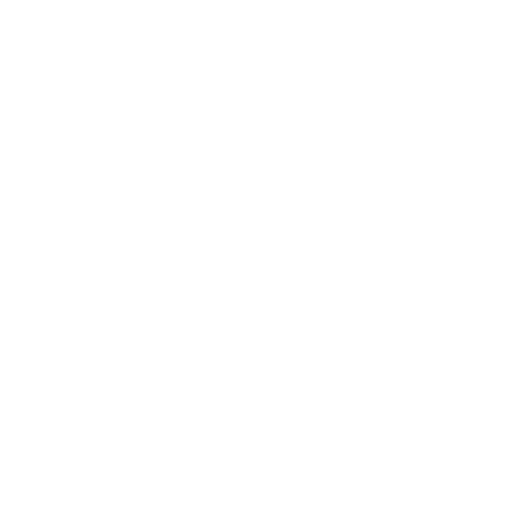
t = 0.00 s
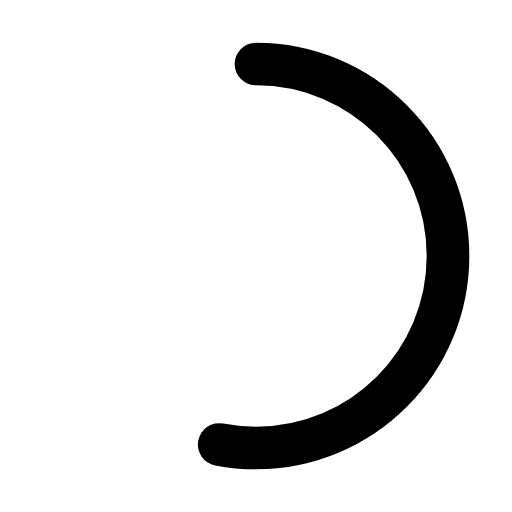
t = 0.25 s
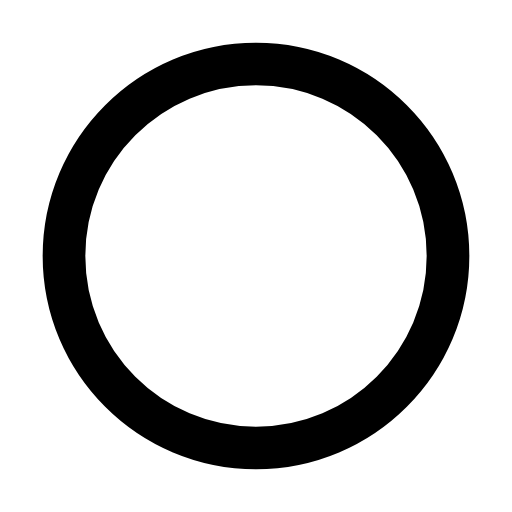
t = 0.50 s
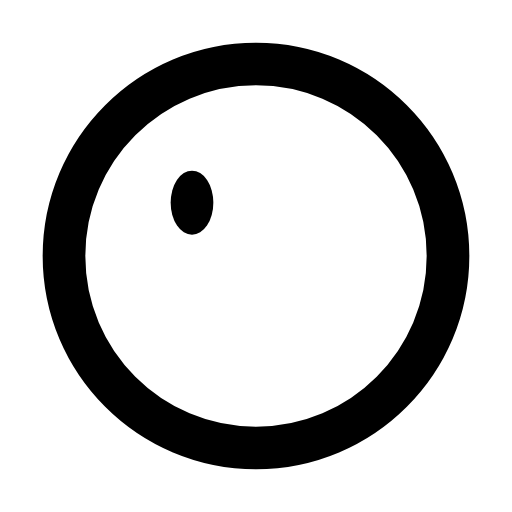
t = 0.80 s
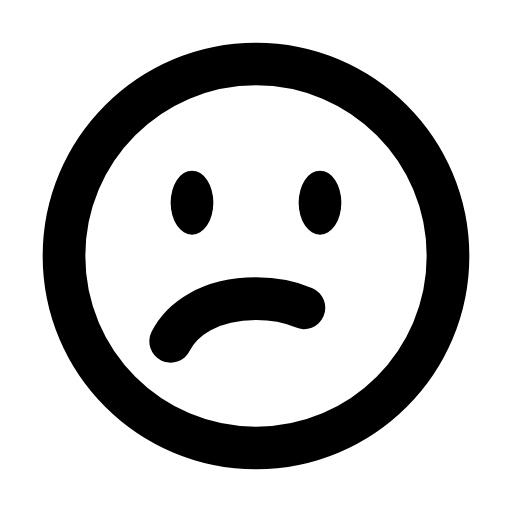
t = 1.10 s
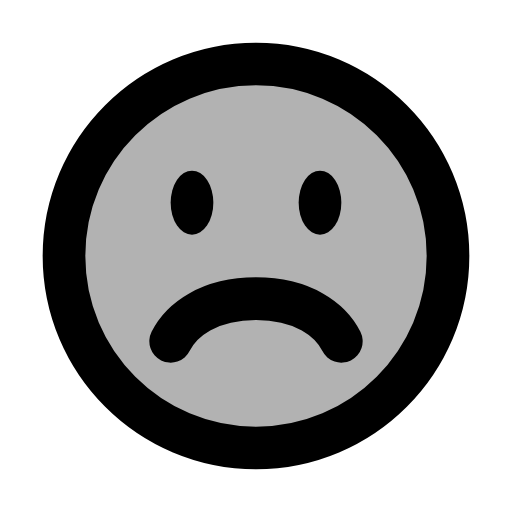
t = 1.35 s

The animated SVG that drew these frames (rendered in a browser with its animation timeline set to each time). Animation: 5 SMIL elements (animate=5); one cycle of 1.35 s.

<svg xmlns="http://www.w3.org/2000/svg" width="24" height="24" viewBox="0 0 24 24">
    <g stroke="currentColor" stroke-width="2" stroke-linecap="round">
        <path
            d="M12 3C16.9706 3 21 7.02944 21 12C21 16.9706 16.9706 21 12 21C7.02944 21 3 16.9706 3 12C3 7.02944 7.02944 3 12 3Z"
            fill="currentColor" fill-opacity="0" stroke-dasharray="60" stroke-dashoffset="60">
            <animate attributeName="stroke-dashoffset" values="60;0" dur="0.5s" fill="freeze"/>
            <animate attributeName="fill-opacity" values="0;0.3" begin="1.2s" dur="0.15s" fill="freeze"/>
        </path>
        <path d="M8 16C8.5 15 9.79086 14 12 14C14.2091 14 15.5 15 16 16" fill="none" stroke-dasharray="14"
              stroke-dashoffset="14">
            <animate attributeName="stroke-dashoffset" values="14;0" begin="1s" dur="0.2s" fill="freeze"/>
        </path>
    </g>
    <g fill="currentColor">
        <ellipse cx="9" cy="9.5" rx="1" ry="1.5" fill-opacity="0">
            <animate attributeName="fill-opacity" values="0;1" begin="0.6s" dur="0.2s" fill="freeze"/>
        </ellipse>
        <ellipse cx="15" cy="9.5" rx="1" ry="1.5" fill-opacity="0">
            <animate attributeName="fill-opacity" values="0;1" begin="0.8s" dur="0.2s" fill="freeze"/>
        </ellipse>
    </g>
</svg>
